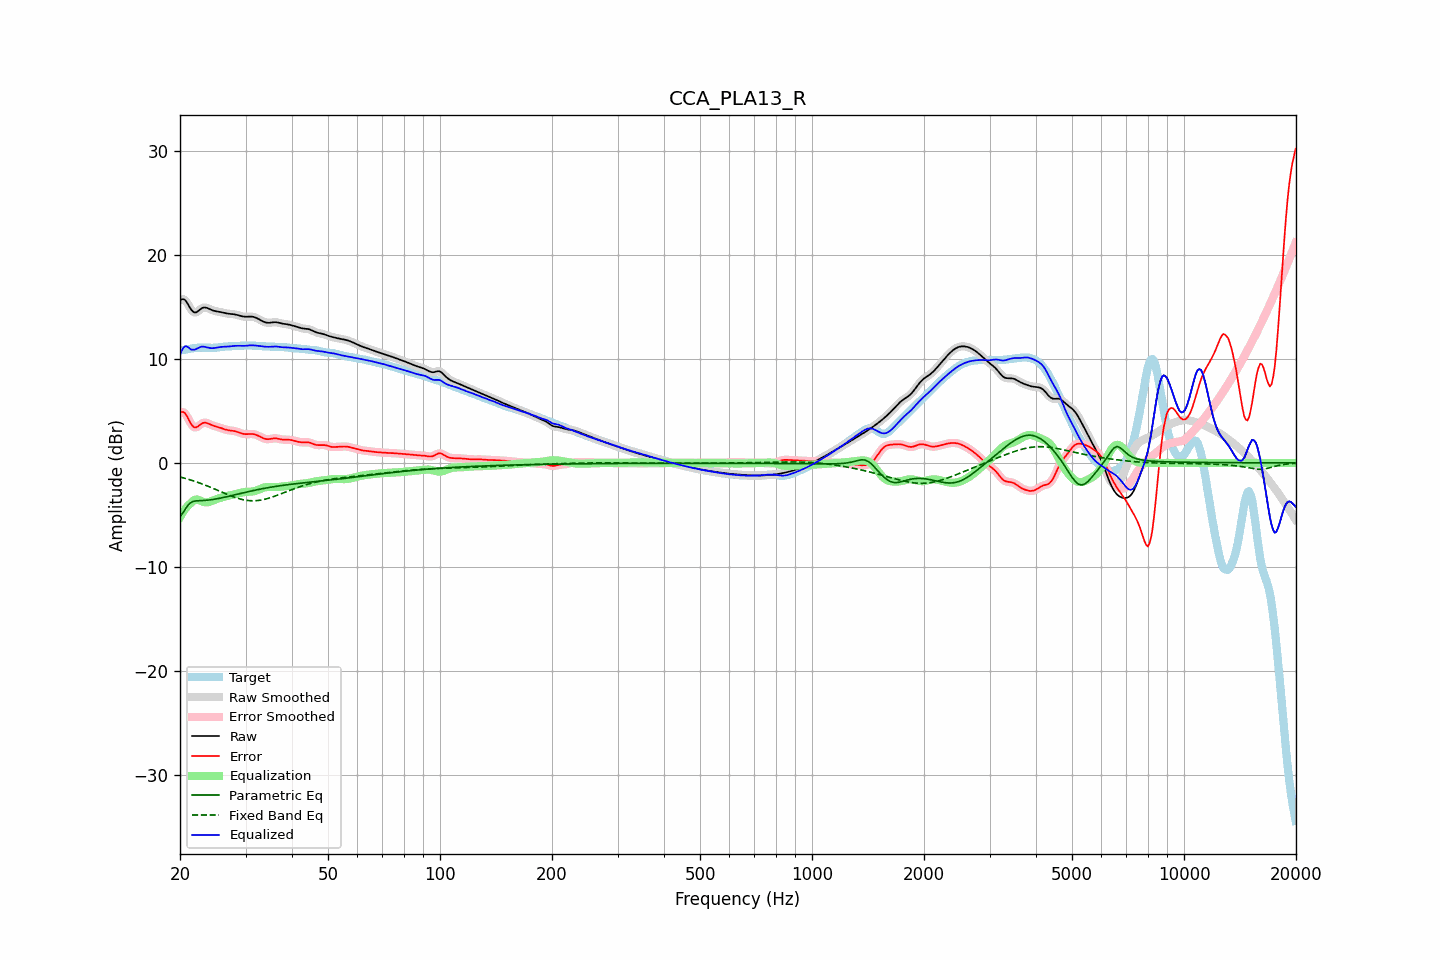

Data behind this chart, as committed beside it:
frequency, raw, error, smoothed, error_smoothed, equalization, parametric_eq, fixed_band_eq, equalized_raw, equalized_smoothed, target
20.00, 15.63, 4.83, 15.64, 4.84, -5.22, -5.16, -1.35, 10.41, 10.42, 10.81
20.20, 15.73, 4.90, 15.73, 4.90, -4.95, -4.97, -1.39, 10.78, 10.78, 10.83
20.40, 15.75, 4.89, 15.74, 4.88, -4.70, -4.77, -1.43, 11.05, 11.04, 10.86
20.61, 15.69, 4.80, 15.67, 4.78, -4.48, -4.52, -1.48, 11.21, 11.19, 10.89
20.81, 15.49, 4.57, 15.49, 4.57, -4.28, -4.27, -1.52, 11.21, 11.21, 10.92
21.02, 15.25, 4.30, 15.24, 4.29, -4.11, -4.08, -1.57, 11.14, 11.13, 10.95
21.23, 14.97, 3.99, 14.98, 4.00, -3.96, -3.90, -1.61, 11.01, 11.02, 10.98
21.44, 14.73, 3.73, 14.74, 3.73, -3.84, -3.81, -1.66, 10.89, 10.90, 11.01
21.66, 14.57, 3.54, 14.56, 3.53, -3.68, -3.72, -1.71, 10.89, 10.89, 11.03
21.87, 14.45, 3.40, 14.48, 3.43, -3.57, -3.69, -1.76, 10.88, 10.91, 11.05
22.09, 14.48, 3.41, 14.48, 3.42, -3.52, -3.66, -1.81, 10.95, 10.96, 11.06
22.31, 14.57, 3.49, 14.56, 3.49, -3.53, -3.65, -1.87, 11.04, 11.03, 11.08
22.54, 14.69, 3.60, 14.69, 3.61, -3.58, -3.64, -1.92, 11.11, 11.11, 11.08
22.76, 14.82, 3.73, 14.81, 3.72, -3.65, -3.63, -1.98, 11.16, 11.16, 11.09
22.99, 14.91, 3.83, 14.90, 3.81, -3.72, -3.63, -2.04, 11.19, 11.18, 11.09
23.22, 14.95, 3.86, 14.94, 3.86, -3.78, -3.62, -2.10, 11.17, 11.17, 11.08
23.45, 14.94, 3.86, 14.94, 3.86, -3.80, -3.61, -2.16, 11.14, 11.14, 11.08
23.69, 14.89, 3.82, 14.89, 3.82, -3.80, -3.59, -2.22, 11.10, 11.09, 11.07
23.92, 14.82, 3.75, 14.82, 3.76, -3.76, -3.57, -2.28, 11.06, 11.06, 11.07
24.16, 14.75, 3.68, 14.75, 3.69, -3.71, -3.55, -2.35, 11.04, 11.04, 11.07
24.40, 14.68, 3.62, 14.69, 3.62, -3.65, -3.53, -2.41, 11.03, 11.03, 11.07
24.65, 14.63, 3.56, 14.63, 3.56, -3.59, -3.51, -2.48, 11.04, 11.04, 11.07
24.89, 14.59, 3.52, 14.60, 3.52, -3.53, -3.48, -2.54, 11.07, 11.07, 11.08
25.14, 14.57, 3.48, 14.57, 3.47, -3.47, -3.45, -2.61, 11.09, 11.09, 11.09
25.39, 14.54, 3.43, 14.54, 3.43, -3.42, -3.42, -2.68, 11.12, 11.12, 11.11
25.65, 14.51, 3.38, 14.51, 3.38, -3.37, -3.39, -2.75, 11.14, 11.14, 11.13
25.91, 14.48, 3.33, 14.48, 3.33, -3.32, -3.36, -2.81, 11.16, 11.16, 11.15
26.16, 14.44, 3.27, 14.44, 3.27, -3.28, -3.33, -2.88, 11.17, 11.17, 11.17
26.43, 14.40, 3.22, 14.41, 3.22, -3.23, -3.29, -2.95, 11.17, 11.17, 11.19
26.69, 14.37, 3.18, 14.37, 3.18, -3.20, -3.26, -3.01, 11.18, 11.18, 11.20
26.96, 14.35, 3.14, 14.35, 3.14, -3.16, -3.22, -3.07, 11.19, 11.19, 11.21
27.23, 14.33, 3.12, 14.33, 3.12, -3.13, -3.19, -3.14, 11.20, 11.20, 11.21
27.50, 14.32, 3.10, 14.32, 3.10, -3.10, -3.15, -3.20, 11.22, 11.22, 11.22
27.77, 14.31, 3.08, 14.31, 3.08, -3.07, -3.11, -3.25, 11.24, 11.24, 11.22
28.05, 14.29, 3.06, 14.28, 3.05, -3.03, -3.08, -3.31, 11.25, 11.25, 11.23
28.33, 14.25, 3.01, 14.25, 3.01, -2.99, -3.04, -3.36, 11.26, 11.26, 11.24
28.62, 14.21, 2.97, 14.21, 2.96, -2.95, -3.00, -3.41, 11.26, 11.26, 11.25
28.90, 14.17, 2.91, 14.17, 2.91, -2.91, -2.97, -3.46, 11.26, 11.26, 11.26
29.19, 14.12, 2.85, 14.12, 2.85, -2.87, -2.93, -3.50, 11.26, 11.26, 11.27
29.48, 14.08, 2.80, 14.09, 2.81, -2.83, -2.89, -3.53, 11.25, 11.25, 11.28
29.78, 14.06, 2.78, 14.06, 2.78, -2.81, -2.86, -3.57, 11.26, 11.26, 11.29
30.08, 14.05, 2.76, 14.06, 2.76, -2.79, -2.82, -3.59, 11.26, 11.27, 11.29
30.38, 14.06, 2.76, 14.06, 2.77, -2.78, -2.78, -3.61, 11.28, 11.28, 11.30
30.68, 14.07, 2.78, 14.07, 2.77, -2.77, -2.75, -3.63, 11.30, 11.30, 11.30
30.99, 14.07, 2.78, 14.07, 2.78, -2.77, -2.71, -3.64, 11.31, 11.31, 11.29
31.30, 14.06, 2.78, 14.06, 2.78, -2.75, -2.68, -3.64, 11.31, 11.31, 11.28
31.61, 14.03, 2.76, 14.03, 2.75, -2.73, -2.65, -3.64, 11.30, 11.30, 11.27
31.93, 13.98, 2.72, 13.97, 2.71, -2.69, -2.61, -3.64, 11.29, 11.29, 11.26
32.24, 13.90, 2.66, 13.90, 2.66, -2.64, -2.58, -3.63, 11.27, 11.27, 11.25
32.57, 13.82, 2.59, 13.82, 2.58, -2.57, -2.55, -3.61, 11.25, 11.25, 11.24
32.89, 13.74, 2.51, 13.74, 2.51, -2.51, -2.52, -3.59, 11.23, 11.23, 11.23
33.22, 13.66, 2.43, 13.65, 2.43, -2.44, -2.49, -3.56, 11.21, 11.21, 11.23
33.55, 13.58, 2.36, 13.58, 2.36, -2.39, -2.46, -3.53, 11.19, 11.20, 11.22
33.89, 13.52, 2.31, 13.52, 2.31, -2.34, -2.43, -3.49, 11.18, 11.18, 11.21
34.23, 13.49, 2.29, 13.49, 2.29, -2.32, -2.40, -3.45, 11.17, 11.17, 11.20
34.57, 13.47, 2.28, 13.47, 2.28, -2.31, -2.37, -3.40, 11.16, 11.17, 11.19
34.92, 13.48, 2.30, 13.48, 2.30, -2.31, -2.35, -3.36, 11.17, 11.17, 11.18
35.27, 13.50, 2.33, 13.50, 2.33, -2.32, -2.32, -3.30, 11.19, 11.19, 11.18
35.62, 13.52, 2.35, 13.52, 2.35, -2.32, -2.30, -3.25, 11.20, 11.20, 11.17
35.97, 13.53, 2.37, 13.53, 2.36, -2.32, -2.27, -3.20, 11.21, 11.20, 11.17
... 635 more rows
